Run: headless pygame with SDL's dummy video driver; simulated clock (each Clock.tick advances the game by its frame time, no real sleeping); random seed 0; keys injected as events and as key.get_pressed() state; no mouse input.
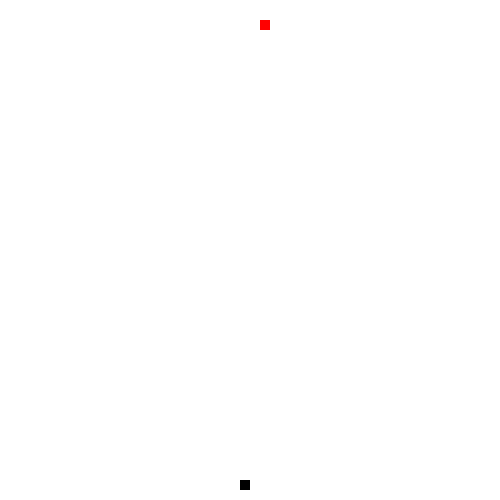
Frame 1 of 3 · flips 1–60 · no input
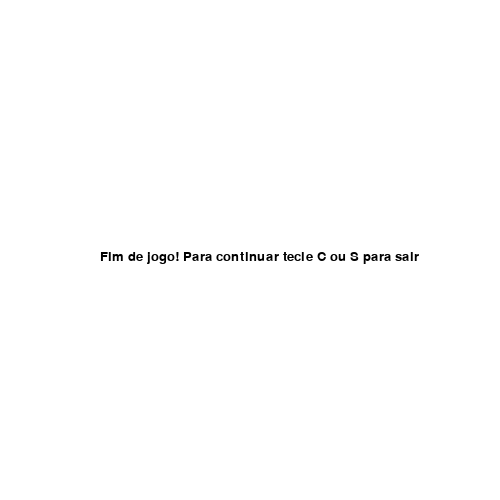
Frame 2 of 3 · flips 61–180 · tapped SPACE, RETURN · held RIGHT (→), D
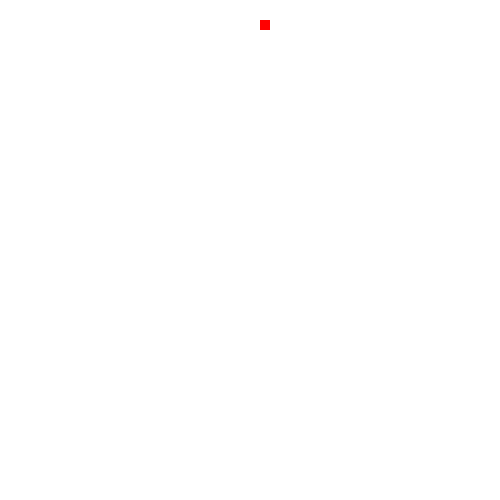
Frame 3 of 3 · flips 181–300 · held DOWN (↓), S (game ended)

The pygame program that drew these frames:

import pygame
from random import randint

# Inicializando o Pygames

try:
    pygame.init()

except:
    print("O Pygame não foi inicializado com sucesso")

# Variaveis Globais

branco = (255, 255, 255)  # Cor RGB Branca
preto = (0, 0, 0)  # Cor RGB Preta
verde = (0, 255, 0)  # Cor RGB Verde
azul = (0, 0, 255)  # Cor RGB Azul
vermelho = (255, 0, 0)  # Cor RGB Vermelha

largura = 500  # Largura da tela
altura = 500  # Altura da tela
tamanho = 10  # Define 10 pixels para o tamanho da cobra

relogio = pygame.time.Clock()
fundo = pygame.display.set_mode((largura, altura))  # Criar janela do jogo
pygame.display.set_caption("Jogo da Cobrinha")  # Definir  titulo da janela do jogo

font = pygame.font.SysFont(None, 20)

def texto(msg, cor):
    text1 = font.render(msg, True, cor)
    fundo.blit(text1, [largura/5, altura/2])

def cobra(CobraXY):
    # Cria um quadrado preto na posição x e y com 10 pixels de altura e 10 de largura
    for XY in CobraXY:
        pygame.draw.rect(fundo, preto, [XY[0], XY[1], tamanho, tamanho])


def maca(pos_x, pos_y):
    pygame.draw.rect(fundo, vermelho, [pos_x, pos_y, tamanho, tamanho])


def jogo():
    sair = True
    fimdejogo = False
    pos_x = randint(0,
                    (largura - tamanho) / tamanho) * tamanho  # Define a posição inicial aleatoria do quadrado no eixo x
    pos_y = randint(0,
                    (altura - tamanho) / tamanho) * tamanho  # Define a posição inicial aleatoria do quadrado no eixo y
    velocidade_x = 0  # Define a velocidade inicial do quadrado no eixo x
    velocidade_y = 0  # Define a velocidade inicial do quadrado no eixo y

    maca_x = randint(0, (largura - tamanho) / tamanho) * tamanho
    maca_y = randint(0, (altura - tamanho) / tamanho) * tamanho

    CobraXY = []
    CobraComp = 1

    while sair:
        while fimdejogo:
            fundo.fill(branco)
            texto("Fim de jogo! Para continuar tecle C ou S para sair", preto)
            pygame.display.update()

            for event in pygame.event.get():
                if event.type == pygame.QUIT:
                    sair = False
                    fimdejogo = not fimdejogo
                if event.type == pygame.KEYDOWN:
                    if event.key == pygame.K_s:
                        fimdejogo = not fimdejogo
                        sair = False
                    elif event.key == pygame.K_c:
                        jogo()

        for event in pygame.event.get():
            # Habilita o "X" para fechar o jogos
            if event.type == pygame.QUIT:
                sair = False

            # Realiza todos os movimentos
            if event.type == pygame.KEYDOWN:
                if event.key == pygame.K_LEFT and velocidade_x != tamanho:
                    velocidade_y = 0
                    velocidade_x = -tamanho
                elif event.key == pygame.K_RIGHT and velocidade_x != -tamanho:
                    velocidade_y = 0
                    velocidade_x = tamanho
                elif event.key == pygame.K_UP and velocidade_y != tamanho:
                    velocidade_x = 0
                    velocidade_y = -tamanho
                elif event.key == pygame.K_DOWN and velocidade_y != -tamanho:
                    velocidade_x = 0
                    velocidade_y = tamanho
                elif event.key == pygame.K_r:
                    jogo()

        fundo.fill(branco)  # Atualiza a cor de fundo para branco

        pos_x += velocidade_x
        pos_y += velocidade_y

        CobraInicio = [pos_x, pos_y]
        CobraXY.append(CobraInicio)

        if len(CobraXY) > CobraComp:
            del CobraXY[0]

        if any(Bloco == CobraInicio for Bloco in CobraXY[:-1]):
            fimdejogo = not fimdejogo

        cobra(CobraXY)

        if pos_x == maca_x and pos_y == maca_y:
            maca_x = randint(0, (largura - tamanho) / tamanho) * tamanho
            maca_y = randint(0, (largura - tamanho) / tamanho) * tamanho
            CobraComp += 1

        maca(maca_x, maca_y)

        # Faz com que o jogo feche caso o quadrado saia da tela
        pygame.display.update()
        relogio.tick(15)
        if pos_x > largura:
            fimdejogo = not fimdejogo
        elif pos_x < 0:
            fimdejogo = not fimdejogo
        elif pos_y > altura:
            fimdejogo = not fimdejogo
        elif pos_y < 0:
            fimdejogo = not fimdejogo


jogo()
pygame.quit()
